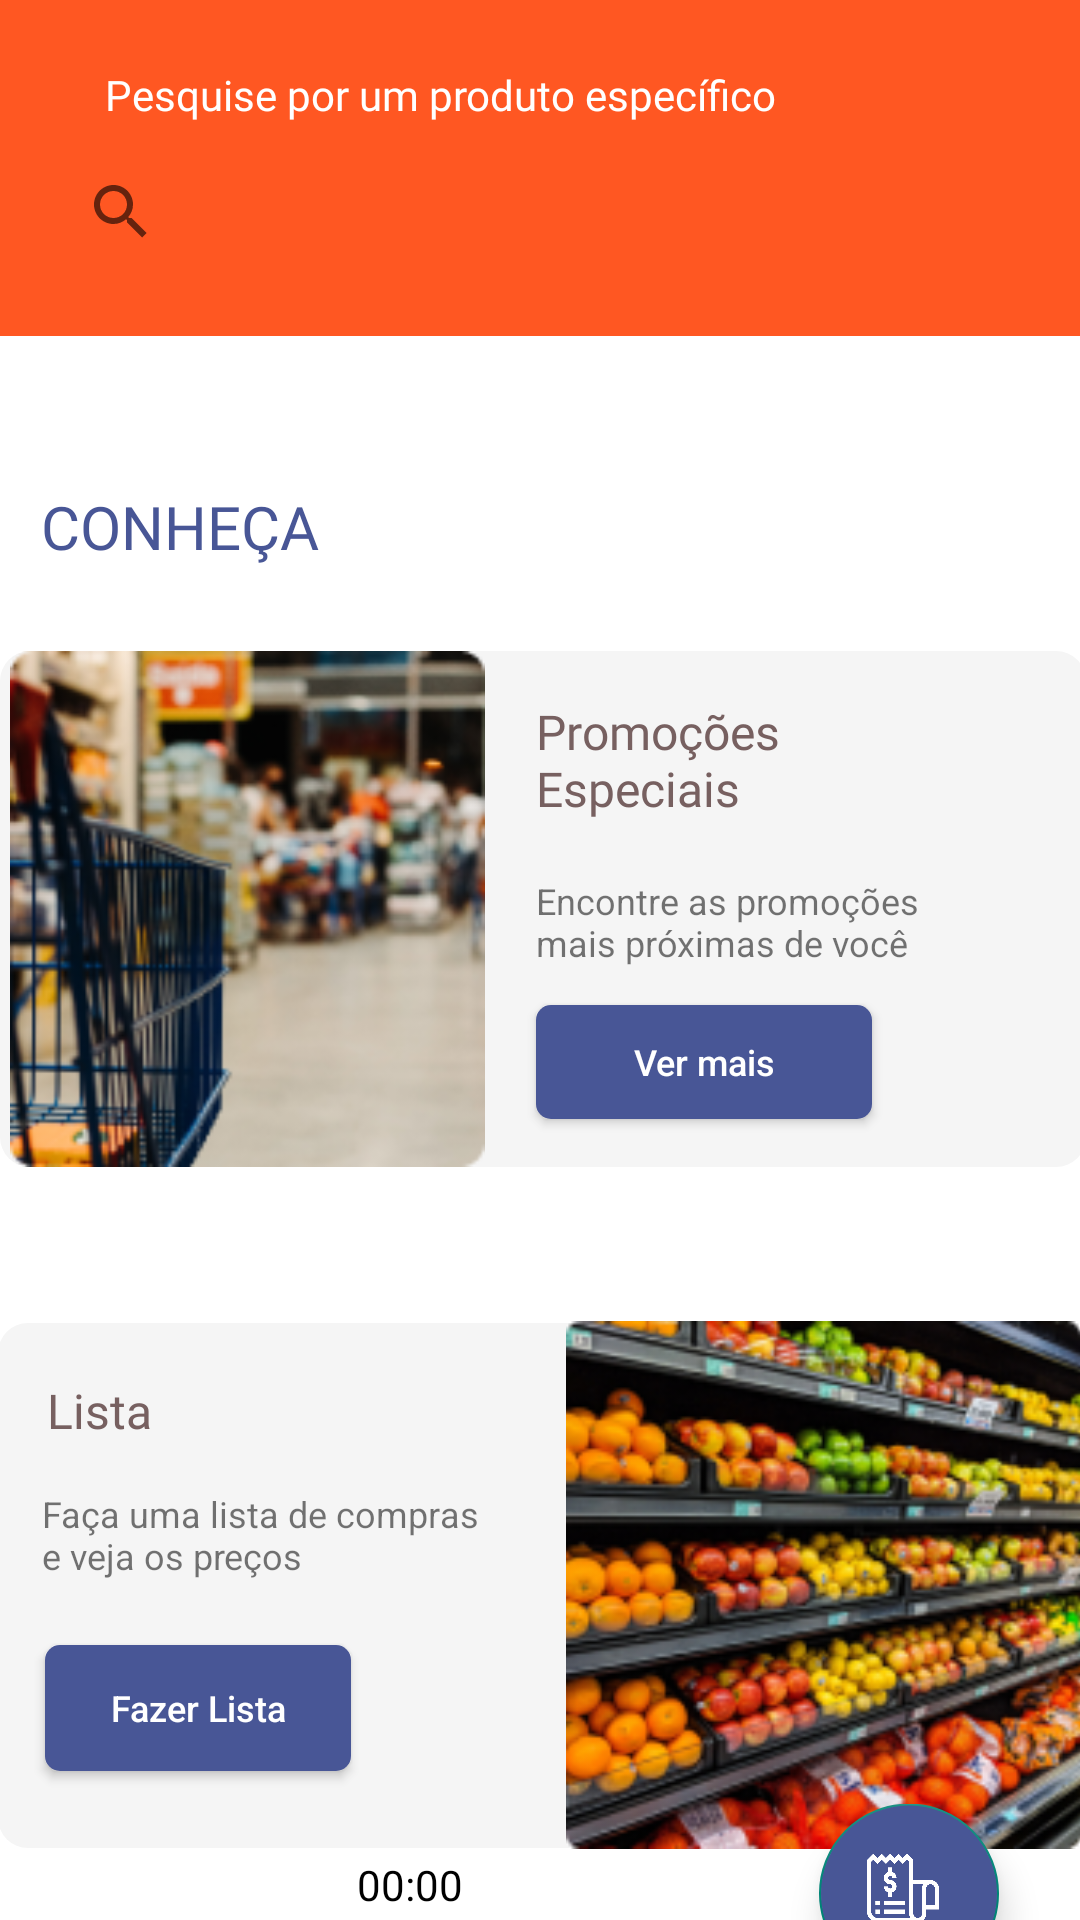

Layout XML and referenced resources for this Android screen:
<!-- AndroidManifest.xml: application theme Theme.ProjetoFinal -->
<!-- res/layout/fragment_home.xml -->
<?xml version="1.0" encoding="utf-8"?>
<androidx.constraintlayout.widget.ConstraintLayout xmlns:android="http://schemas.android.com/apk/res/android"
    xmlns:app="http://schemas.android.com/apk/res-auto"
    xmlns:tools="http://schemas.android.com/tools"
    android:id="@+id/home"
    android:layout_width="match_parent"
    android:layout_height="match_parent"
    android:background="#FFFFFF"
    tools:context=".ui.home.HomeFragment"
    tools:layout_editor_absoluteX="-8dp"
    tools:layout_editor_absoluteY="-10dp"
    >

    <androidx.appcompat.widget.Toolbar
        android:id="@+id/toolbar2"
        android:layout_width="413dp"
        android:layout_height="112dp"
        android:background="#FF5722"
        android:minHeight="?attr/actionBarSize"
        android:theme="?attr/actionBarTheme"
        app:layout_constraintBottom_toBottomOf="parent"
        app:layout_constraintEnd_toEndOf="parent"
        app:layout_constraintHorizontal_bias="1.0"
        app:layout_constraintStart_toStartOf="parent"
        app:layout_constraintTop_toTopOf="parent"
        app:layout_constraintVertical_bias="0.0" />

    <SearchView
        android:id="@+id/searchView"
        style="@android:style/Widget.Material.SearchView"
        android:layout_width="327dp"
        android:layout_height="43dp"
        android:layout_marginBottom="20dp"
        android:background="@drawable/style_"
        android:queryHint="Faça uma pesquisa"
        app:layout_constraintBottom_toBottomOf="@+id/toolbar2"
        app:layout_constraintEnd_toEndOf="parent"
        app:layout_constraintHorizontal_bias="0.494"
        app:layout_constraintStart_toStartOf="parent" />

    <TextView
        android:id="@+id/textView10"
        android:layout_width="wrap_content"
        android:layout_height="wrap_content"
        android:fontFamily="@font/poppins_light"
        android:text="Pesquise por um produto específico"
        android:textColor="#FFFFFF"
        app:layout_constraintBottom_toTopOf="@+id/searchView"
        app:layout_constraintEnd_toEndOf="parent"
        app:layout_constraintHorizontal_bias="0.257"
        app:layout_constraintStart_toStartOf="parent"
        app:layout_constraintTop_toTopOf="parent"
        app:layout_constraintVertical_bias="0.729" />

    <androidx.appcompat.widget.Toolbar
        android:id="@+id/toolbar4"
        android:layout_width="362dp"
        android:layout_height="172dp"
        android:layout_marginTop="28dp"
        android:background="@drawable/containers"
        android:minHeight="?attr/actionBarSize"
        android:theme="?attr/actionBarTheme"
        app:layout_constraintEnd_toEndOf="parent"
        app:layout_constraintHorizontal_bias="0.326"
        app:layout_constraintStart_toStartOf="parent"
        app:layout_constraintTop_toBottomOf="@+id/textView13" />

    <TextView
        android:id="@+id/textView19"
        android:layout_width="137dp"
        android:layout_height="51dp"
        android:layout_marginEnd="8dp"
        android:fontFamily="@font/poppins_semibold"
        android:text="Promoções Especiais"
        android:textColor="#776060"
        android:textSize="16sp"
        app:layout_constraintBottom_toBottomOf="@+id/toolbar4"
        app:layout_constraintEnd_toEndOf="@+id/toolbar4"
        app:layout_constraintHorizontal_bias="0.269"
        app:layout_constraintStart_toEndOf="@+id/imageView16"
        app:layout_constraintTop_toTopOf="@+id/toolbar4"
        app:layout_constraintVertical_bias="0.132" />

    <ImageView
        android:id="@+id/imageView16"
        android:layout_width="165dp"
        android:layout_height="172dp"
        android:src="@drawable/mercado"
        app:layout_constraintBottom_toBottomOf="@+id/toolbar4"
        app:layout_constraintEnd_toStartOf="@+id/textView20"
        app:layout_constraintHorizontal_bias="0.0"
        app:layout_constraintStart_toStartOf="@+id/toolbar4"
        app:layout_constraintTop_toTopOf="@+id/toolbar4"
        app:layout_constraintVertical_bias="0.0" />

    <TextView
        android:id="@+id/textView20"
        android:layout_width="155dp"
        android:layout_height="33dp"
        android:layout_marginTop="8dp"
        android:layout_marginEnd="28dp"
        android:text="Encontre as promoções mais próximas de você"
        android:textSize="12sp"
        app:layout_constraintBottom_toTopOf="@+id/Idpromocoes"
        app:layout_constraintEnd_toEndOf="@+id/toolbar4"
        app:layout_constraintTop_toBottomOf="@+id/textView19"
        app:layout_constraintVertical_bias="0.0" />

    <Button
        android:id="@+id/Idpromocoes"
        android:layout_width="112dp"
        android:layout_height="38dp"
        android:layout_marginEnd="56dp"
        android:layout_marginBottom="16dp"
        android:background="@drawable/botao"
        android:text="Ver mais"
        android:textAllCaps="false"
        android:textColor="#FFFFFF"
        android:textSize="12sp"
        app:layout_constraintBottom_toBottomOf="@+id/toolbar4"
        app:layout_constraintEnd_toEndOf="@+id/toolbar4"
        app:layout_constraintHorizontal_bias="0.482"
        app:layout_constraintStart_toEndOf="@+id/imageView16" />

    <TextView
        android:id="@+id/textView13"
        android:layout_width="wrap_content"
        android:layout_height="wrap_content"
        android:fontFamily="@font/poppins_semibold"
        android:text="CONHEÇA"
        android:textColor="#485696"
        android:textSize="20sp"
        app:layout_constraintBottom_toBottomOf="parent"
        app:layout_constraintEnd_toEndOf="parent"
        app:layout_constraintHorizontal_bias="0.051"
        app:layout_constraintStart_toStartOf="parent"
        app:layout_constraintTop_toBottomOf="@+id/toolbar2"
        app:layout_constraintVertical_bias="0.1" />

    <androidx.appcompat.widget.Toolbar
        android:id="@+id/toolbar6"
        android:layout_width="364dp"
        android:layout_height="175dp"
        android:layout_marginTop="252dp"
        android:background="@drawable/containers"
        android:minHeight="?attr/actionBarSize"
        android:theme="?attr/actionBarTheme"
        app:layout_constraintBottom_toBottomOf="parent"
        app:layout_constraintEnd_toEndOf="parent"
        app:layout_constraintHorizontal_bias="0.319"
        app:layout_constraintStart_toStartOf="parent"
        app:layout_constraintTop_toBottomOf="@+id/textView13"
        app:layout_constraintVertical_bias="0.0" />

    <TextView
        android:id="@+id/textHome"
        android:layout_width="wrap_content"
        android:layout_height="wrap_content"
        android:text=""
        app:layout_constraintBottom_toBottomOf="parent"
        app:layout_constraintEnd_toEndOf="parent"
        app:layout_constraintHorizontal_bias="0.498"
        app:layout_constraintStart_toStartOf="parent"
        app:layout_constraintTop_toTopOf="@+id/toolbar2"
        app:layout_constraintVertical_bias="0.193" />

    <TextView
        android:id="@+id/textView21"
        android:layout_width="wrap_content"
        android:layout_height="wrap_content"
        android:fontFamily="@font/poppins_semibold"
        android:text="Lista"
        android:textColor="#776060"
        android:textSize="16sp"
        app:layout_constraintBottom_toBottomOf="@+id/toolbar6"
        app:layout_constraintEnd_toStartOf="@+id/imageView14"
        app:layout_constraintHorizontal_bias="0.11"
        app:layout_constraintStart_toStartOf="@+id/toolbar6"
        app:layout_constraintTop_toTopOf="@+id/toolbar6"
        app:layout_constraintVertical_bias="0.12" />

    <TextView
        android:id="@+id/textView22"
        android:layout_width="146dp"
        android:layout_height="37dp"
        android:text="Faça uma lista de compras  e veja os preços "
        android:textSize="12sp"
        app:layout_constraintBottom_toBottomOf="@+id/toolbar6"
        app:layout_constraintEnd_toEndOf="@+id/toolbar4"
        app:layout_constraintHorizontal_bias="0.069"
        app:layout_constraintStart_toStartOf="@+id/toolbar6"
        app:layout_constraintTop_toBottomOf="@+id/textView21"
        app:layout_constraintVertical_bias="0.157" />

    <Button
        android:id="@+id/IdLista"
        android:layout_width="102dp"
        android:layout_height="42dp"
        android:background="@drawable/botao"
        android:text="Fazer Lista"
        android:textAllCaps="false"
        android:textColor="#FFFFFF"
        android:textSize="12sp"
        app:layout_constraintBottom_toBottomOf="@+id/toolbar6"
        app:layout_constraintEnd_toEndOf="@+id/toolbar6"
        app:layout_constraintHorizontal_bias="0.061"
        app:layout_constraintStart_toStartOf="@+id/toolbar6"
        app:layout_constraintTop_toBottomOf="@+id/textView22"
        app:layout_constraintVertical_bias="0.368" />

    <ImageView
        android:id="@+id/imageView14"
        android:layout_width="175dp"
        android:layout_height="176dp"
        android:src="@drawable/prateleira"
        app:layout_constraintBottom_toBottomOf="@+id/toolbar6"
        app:layout_constraintEnd_toEndOf="@+id/toolbar6"
        app:layout_constraintHorizontal_bias="0.994"
        app:layout_constraintStart_toStartOf="@+id/toolbar6"
        app:layout_constraintTop_toTopOf="@+id/toolbar6"
        app:layout_constraintVertical_bias="0.717" />

    <com.google.android.material.floatingactionbutton.FloatingActionButton
        android:id="@+id/btLerNota"
        android:layout_width="63dp"
        android:layout_height="60dp"
        android:backgroundTint="#485696"
        android:clickable="true"
        android:rotationX="-2"
        android:src="@drawable/taxa"
        app:layout_constraintBottom_toBottomOf="parent"
        app:layout_constraintEnd_toEndOf="parent"
        app:layout_constraintHorizontal_bias="0.91"
        app:layout_constraintStart_toStartOf="parent"
        app:layout_constraintTop_toBottomOf="@+id/toolbar6"
        app:layout_constraintVertical_bias="0.413" />

    <TextView
        android:id="@+id/txtCronometro"
        android:layout_width="wrap_content"
        android:layout_height="wrap_content"
        android:text="00:00"
        android:textColor="#000000"
        app:layout_constraintBottom_toBottomOf="parent"
        app:layout_constraintEnd_toStartOf="@+id/btLerNota"
        app:layout_constraintStart_toStartOf="parent"
        app:layout_constraintTop_toBottomOf="@+id/toolbar6" />

</androidx.constraintlayout.widget.ConstraintLayout>
<!-- resources referenced by this layout -->
<resources>
  <!-- drawable botao (drawable) -->
  <?xml version="1.0" encoding="utf-8"?>
  <shape xmlns:android="http://schemas.android.com/apk/res/android">
      <solid android:color="#485696"/>
      <corners android:radius="5dp"/>
  
  </shape>
  <!-- drawable containers (drawable) -->
  <?xml version="1.0" encoding="utf-8"?>
  <shape xmlns:android="http://schemas.android.com/apk/res/android">
  
      <solid android:color="#F5F5F5"/>
      <corners android:radius="10dp"/>
  
  
  </shape>
  <!-- drawable mercado: png bitmap (drawable, 49882 bytes) -->
  <!-- drawable prateleira: png bitmap (drawable, 71366 bytes) -->
  <!-- drawable taxa: png bitmap (drawable, 11981 bytes) -->
  <style name="Theme.ProjetoFinal" parent="Theme.AppCompat.DayNight.NoActionBar">
          
          <item name="colorPrimary">@color/purple_500</item>
          <item name="colorPrimaryVariant">@color/purple_700</item>
          <item name="colorOnPrimary">@color/white</item>
          
          <item name="colorSecondary">@color/teal_200</item>
          <item name="colorSecondaryVariant">@color/teal_700</item>
          <item name="colorOnSecondary">@color/black</item>
          
          <item name="android:statusBarColor" tools:targetApi="l">?attr/colorPrimaryVariant</item>
          
      </style>
  <color name="purple_500">#FF6200EE</color>
  <color name="purple_700">#FF3700B3</color>
  <color name="white">#FFFFFFFF</color>
  <color name="teal_200">#FF03DAC5</color>
  <color name="teal_700">#FF018786</color>
  <color name="black">#FF000000</color>
</resources>
